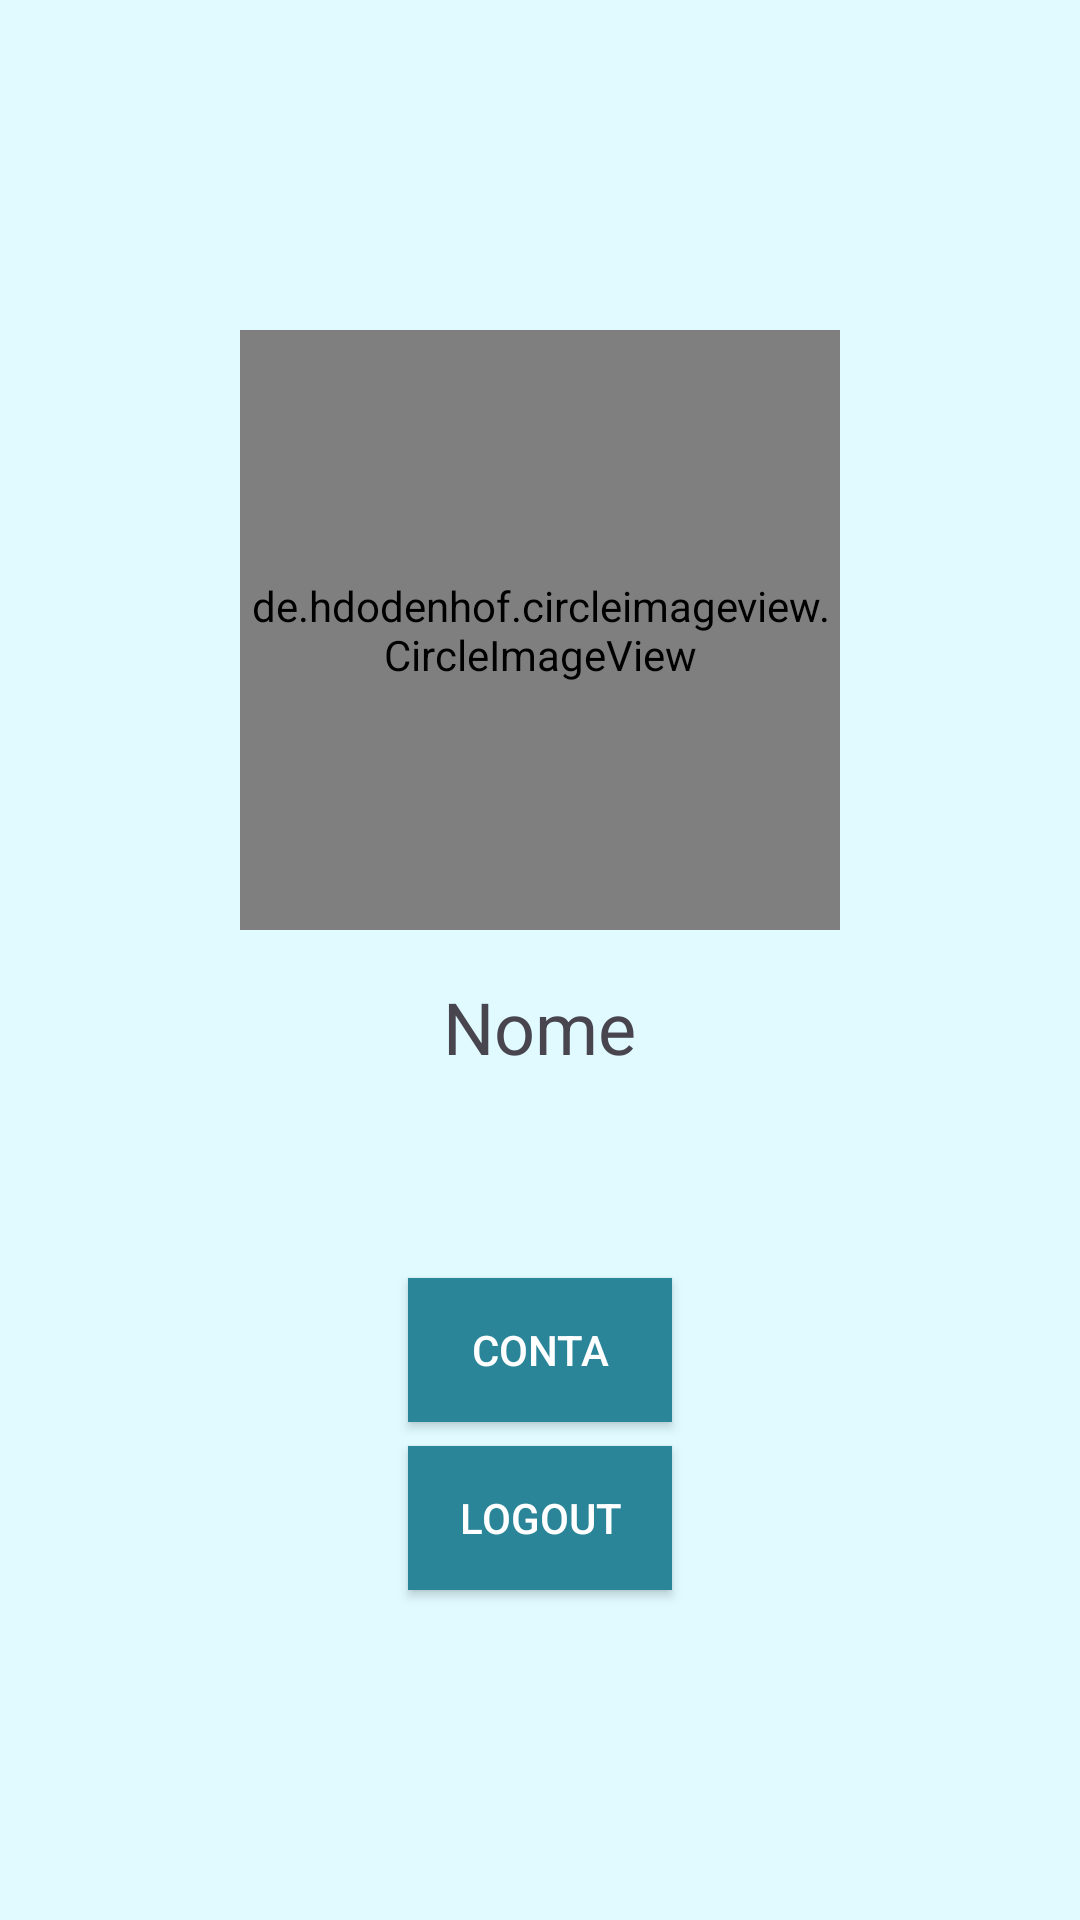

Write the Android layout XML for this screen, with the resource values it uses.
<!-- AndroidManifest.xml: application theme Theme.Mobile1 -->
<!-- res/layout/user_fragment.xml -->
<?xml version="1.0" encoding="utf-8"?>
<RelativeLayout xmlns:android="http://schemas.android.com/apk/res/android"
    android:layout_width="match_parent"
    android:gravity="center"
    xmlns:app="http://schemas.android.com/apk/res-auto"
    android:background="#E0FAFF"
    android:layout_height="match_parent">


    
    <Button
        android:id="@+id/btn_logout"
        android:layout_width="wrap_content"
        android:layout_height="wrap_content"
        android:text="Logout"
        android:textColor="#FFFFFF"
        app:backgroundTint="@null"
        android:background="#2A8598"
        android:layout_centerHorizontal="true"
        android:layout_alignParentBottom="true"/>
    <Button
        android:id="@+id/btn_conta"
        android:layout_marginBottom="8dp"
        android:layout_width="wrap_content"
        android:layout_height="wrap_content"
        android:text="Conta"
        android:textColor="#FFFFFF"
        app:backgroundTint="@null"
        android:background="#2A8598"
        android:layout_above="@id/btn_logout"
        android:layout_centerHorizontal="true"
        android:layout_alignParentBottom="false"/>

    
    <TextView
        android:id="@+id/tv_nome"
        android:layout_width="wrap_content"
        android:layout_height="wrap_content"
        android:text="Nome"
        android:textSize="24sp"
        android:layout_centerHorizontal="true"
        android:layout_below="@+id/img_foto"
        android:layout_marginTop="16dp"/>




    
    <de.hdodenhof.circleimageview.CircleImageView
        android:id="@+id/img_foto"
        android:layout_width="200dp"
        android:layout_height="200dp"
        android:layout_centerInParent="true"
        android:src="@drawable/camera"
        />


</RelativeLayout>
<!-- resources referenced by this layout -->
<resources>
  <!-- drawable camera: jpg bitmap (drawable, 18012 bytes) -->
  <style name="Theme.Mobile1" parent="Base.Theme.Mobile1" />
  <style name="Base.Theme.Mobile1" parent="Theme.Material3.DayNight.NoActionBar">
          
          
          <item name="colorPrimaryDark">#1c5763</item>
      </style>
</resources>
